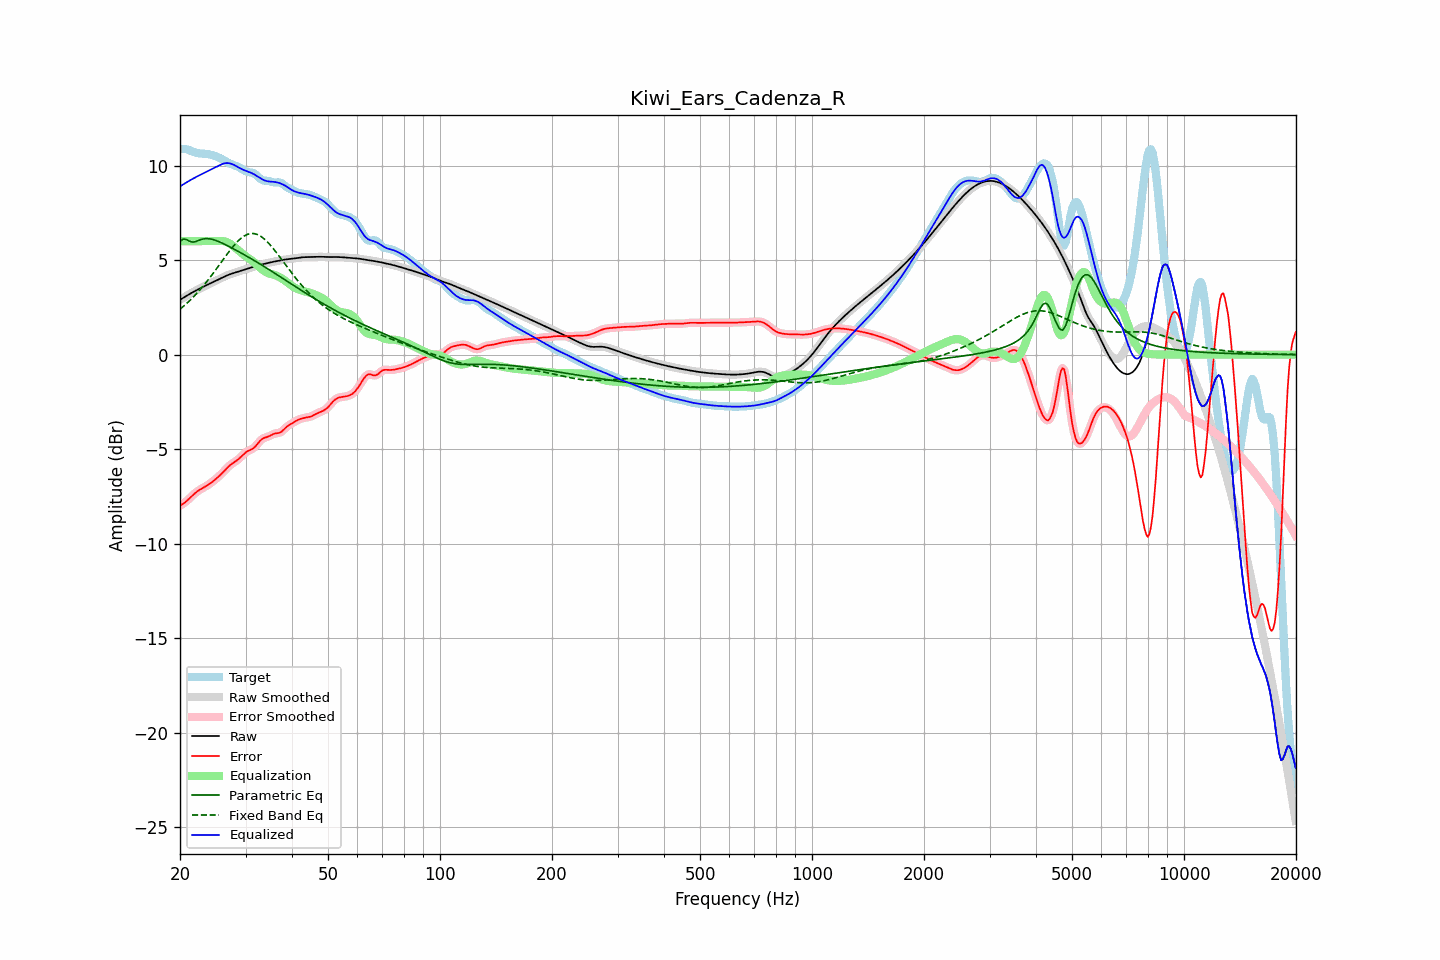

The table this chart was drawn from, first rows:
frequency, raw, error, smoothed, error_smoothed, equalization, parametric_eq, fixed_band_eq, equalized_raw, equalized_smoothed, target
20.00, 2.89, -7.98, 2.89, -7.98, 6.00, 5.99, 2.40, 8.89, 8.89, 10.87
20.20, 2.95, -7.94, 2.95, -7.94, 6.00, 6.05, 2.47, 8.95, 8.95, 10.88
20.40, 3.00, -7.88, 3.00, -7.88, 6.00, 6.11, 2.54, 9.00, 9.00, 10.88
20.61, 3.05, -7.83, 3.05, -7.82, 6.00, 6.10, 2.62, 9.05, 9.05, 10.88
20.81, 3.11, -7.75, 3.11, -7.75, 6.00, 6.09, 2.69, 9.11, 9.11, 10.86
21.02, 3.16, -7.68, 3.16, -7.68, 6.00, 6.04, 2.77, 9.16, 9.16, 10.83
21.23, 3.21, -7.60, 3.21, -7.60, 6.00, 5.99, 2.85, 9.21, 9.21, 10.80
21.44, 3.25, -7.51, 3.25, -7.51, 6.00, 5.97, 2.94, 9.25, 9.25, 10.77
21.66, 3.30, -7.43, 3.30, -7.43, 6.00, 5.95, 3.02, 9.30, 9.30, 10.73
21.87, 3.35, -7.35, 3.35, -7.35, 6.00, 5.97, 3.11, 9.35, 9.35, 10.70
22.09, 3.39, -7.28, 3.39, -7.28, 6.00, 5.99, 3.20, 9.39, 9.39, 10.68
22.31, 3.44, -7.22, 3.44, -7.22, 6.00, 6.02, 3.29, 9.44, 9.44, 10.66
22.54, 3.48, -7.16, 3.48, -7.16, 6.00, 6.06, 3.39, 9.48, 9.48, 10.64
22.76, 3.52, -7.11, 3.52, -7.11, 6.00, 6.08, 3.48, 9.52, 9.52, 10.63
22.99, 3.57, -7.06, 3.57, -7.06, 6.00, 6.11, 3.58, 9.57, 9.57, 10.63
23.22, 3.61, -7.02, 3.61, -7.02, 6.00, 6.12, 3.69, 9.61, 9.61, 10.63
23.45, 3.65, -6.97, 3.65, -6.97, 6.00, 6.13, 3.79, 9.65, 9.65, 10.62
23.69, 3.69, -6.92, 3.69, -6.92, 6.00, 6.13, 3.90, 9.69, 9.69, 10.61
23.92, 3.73, -6.86, 3.73, -6.86, 6.00, 6.13, 4.00, 9.73, 9.73, 10.59
24.16, 3.77, -6.80, 3.77, -6.80, 6.00, 6.11, 4.12, 9.77, 9.77, 10.57
24.40, 3.81, -6.74, 3.81, -6.74, 6.00, 6.10, 4.23, 9.81, 9.81, 10.55
24.65, 3.85, -6.67, 3.85, -6.67, 6.00, 6.07, 4.34, 9.85, 9.85, 10.52
24.89, 3.89, -6.60, 3.89, -6.60, 6.00, 6.05, 4.46, 9.89, 9.89, 10.49
25.14, 3.94, -6.53, 3.94, -6.53, 6.00, 6.01, 4.57, 9.94, 9.94, 10.46
25.39, 3.98, -6.45, 3.98, -6.45, 6.01, 5.98, 4.69, 9.99, 9.99, 10.43
25.65, 4.02, -6.37, 4.02, -6.37, 6.01, 5.94, 4.81, 10.03, 10.03, 10.39
25.91, 4.06, -6.29, 4.06, -6.29, 6.01, 5.91, 4.93, 10.07, 10.07, 10.35
26.16, 4.10, -6.20, 4.10, -6.20, 6.00, 5.87, 5.05, 10.10, 10.10, 10.30
26.43, 4.14, -6.11, 4.14, -6.11, 5.98, 5.83, 5.16, 10.12, 10.12, 10.25
26.69, 4.18, -6.02, 4.18, -6.02, 5.95, 5.78, 5.28, 10.13, 10.13, 10.20
26.96, 4.21, -5.93, 4.21, -5.94, 5.91, 5.74, 5.39, 10.13, 10.13, 10.15
27.23, 4.24, -5.86, 4.24, -5.86, 5.87, 5.70, 5.50, 10.11, 10.11, 10.10
27.50, 4.27, -5.79, 4.27, -5.79, 5.81, 5.65, 5.61, 10.09, 10.09, 10.07
27.77, 4.30, -5.73, 4.30, -5.73, 5.75, 5.61, 5.71, 10.06, 10.06, 10.03
28.05, 4.33, -5.67, 4.33, -5.67, 5.68, 5.56, 5.82, 10.01, 10.01, 10.00
28.33, 4.36, -5.62, 4.36, -5.62, 5.61, 5.51, 5.91, 9.97, 9.97, 9.97
28.62, 4.38, -5.55, 4.38, -5.55, 5.53, 5.47, 6.00, 9.92, 9.92, 9.94
28.90, 4.41, -5.48, 4.41, -5.48, 5.46, 5.42, 6.08, 9.87, 9.87, 9.89
29.19, 4.44, -5.40, 4.44, -5.40, 5.39, 5.37, 6.15, 9.83, 9.83, 9.84
29.48, 4.47, -5.32, 4.47, -5.32, 5.32, 5.33, 6.22, 9.79, 9.79, 9.78
29.78, 4.50, -5.24, 4.50, -5.24, 5.26, 5.28, 6.28, 9.75, 9.75, 9.73
30.08, 4.52, -5.16, 4.52, -5.17, 5.20, 5.23, 6.32, 9.72, 9.72, 9.69
30.38, 4.55, -5.11, 4.55, -5.11, 5.14, 5.18, 6.36, 9.69, 9.69, 9.66
30.68, 4.58, -5.07, 4.58, -5.07, 5.08, 5.13, 6.38, 9.66, 9.66, 9.65
30.99, 4.60, -5.03, 4.60, -5.03, 5.02, 5.09, 6.40, 9.62, 9.62, 9.64
31.30, 4.63, -4.99, 4.63, -4.99, 4.96, 5.04, 6.40, 9.59, 9.58, 9.62
31.61, 4.66, -4.93, 4.66, -4.92, 4.89, 4.99, 6.40, 9.54, 9.54, 9.58
31.93, 4.68, -4.85, 4.68, -4.84, 4.81, 4.93, 6.38, 9.49, 9.49, 9.53
32.24, 4.70, -4.74, 4.70, -4.74, 4.73, 4.88, 6.36, 9.44, 9.44, 9.45
32.57, 4.73, -4.64, 4.73, -4.64, 4.65, 4.83, 6.32, 9.38, 9.38, 9.37
32.89, 4.75, -4.54, 4.75, -4.55, 4.58, 4.78, 6.27, 9.33, 9.33, 9.29
33.22, 4.77, -4.47, 4.77, -4.47, 4.51, 4.73, 6.21, 9.28, 9.28, 9.24
33.55, 4.79, -4.42, 4.79, -4.42, 4.44, 4.68, 6.15, 9.23, 9.23, 9.21
33.89, 4.81, -4.39, 4.81, -4.39, 4.39, 4.62, 6.07, 9.20, 9.20, 9.20
34.23, 4.83, -4.36, 4.83, -4.36, 4.34, 4.57, 5.99, 9.17, 9.17, 9.19
34.57, 4.85, -4.33, 4.85, -4.33, 4.31, 4.52, 5.90, 9.16, 9.16, 9.18
34.92, 4.87, -4.29, 4.87, -4.29, 4.28, 4.46, 5.81, 9.15, 9.15, 9.16
35.27, 4.89, -4.24, 4.89, -4.25, 4.25, 4.41, 5.71, 9.14, 9.14, 9.14
35.62, 4.91, -4.20, 4.91, -4.21, 4.23, 4.36, 5.61, 9.14, 9.14, 9.11
35.97, 4.93, -4.17, 4.93, -4.18, 4.20, 4.30, 5.50, 9.13, 9.13, 9.10
... 635 more rows
